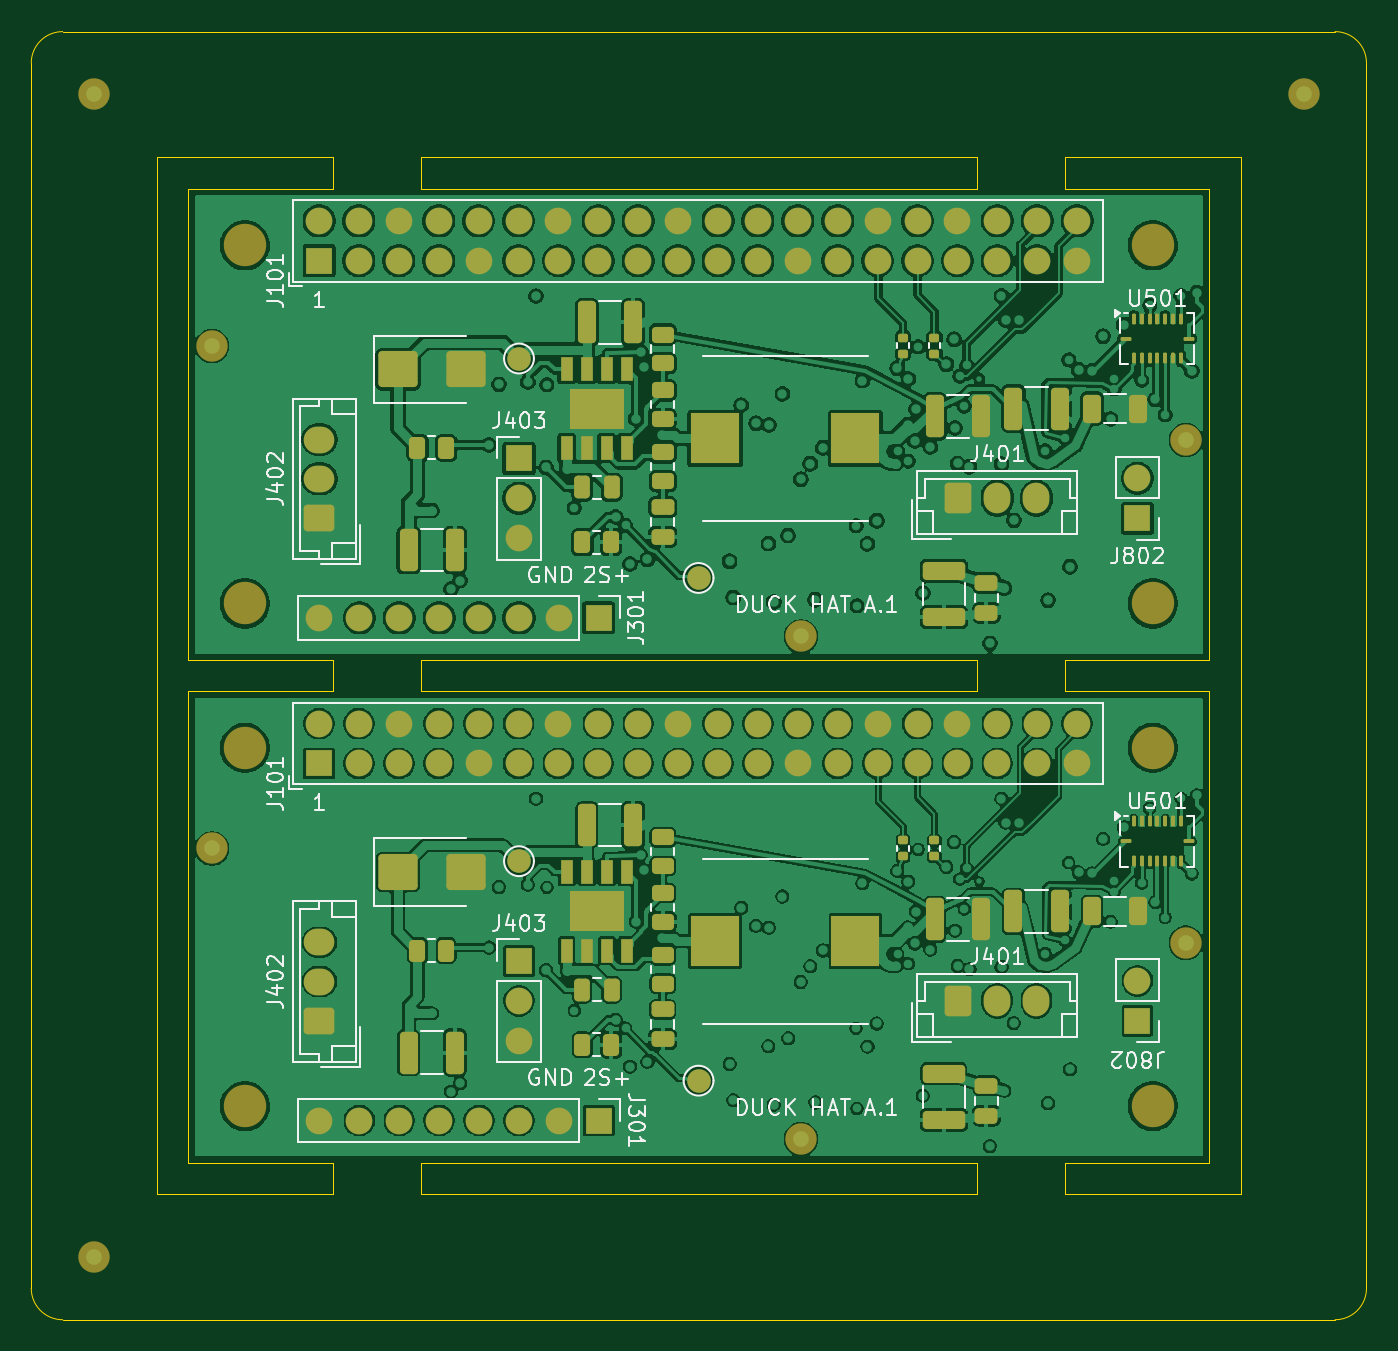
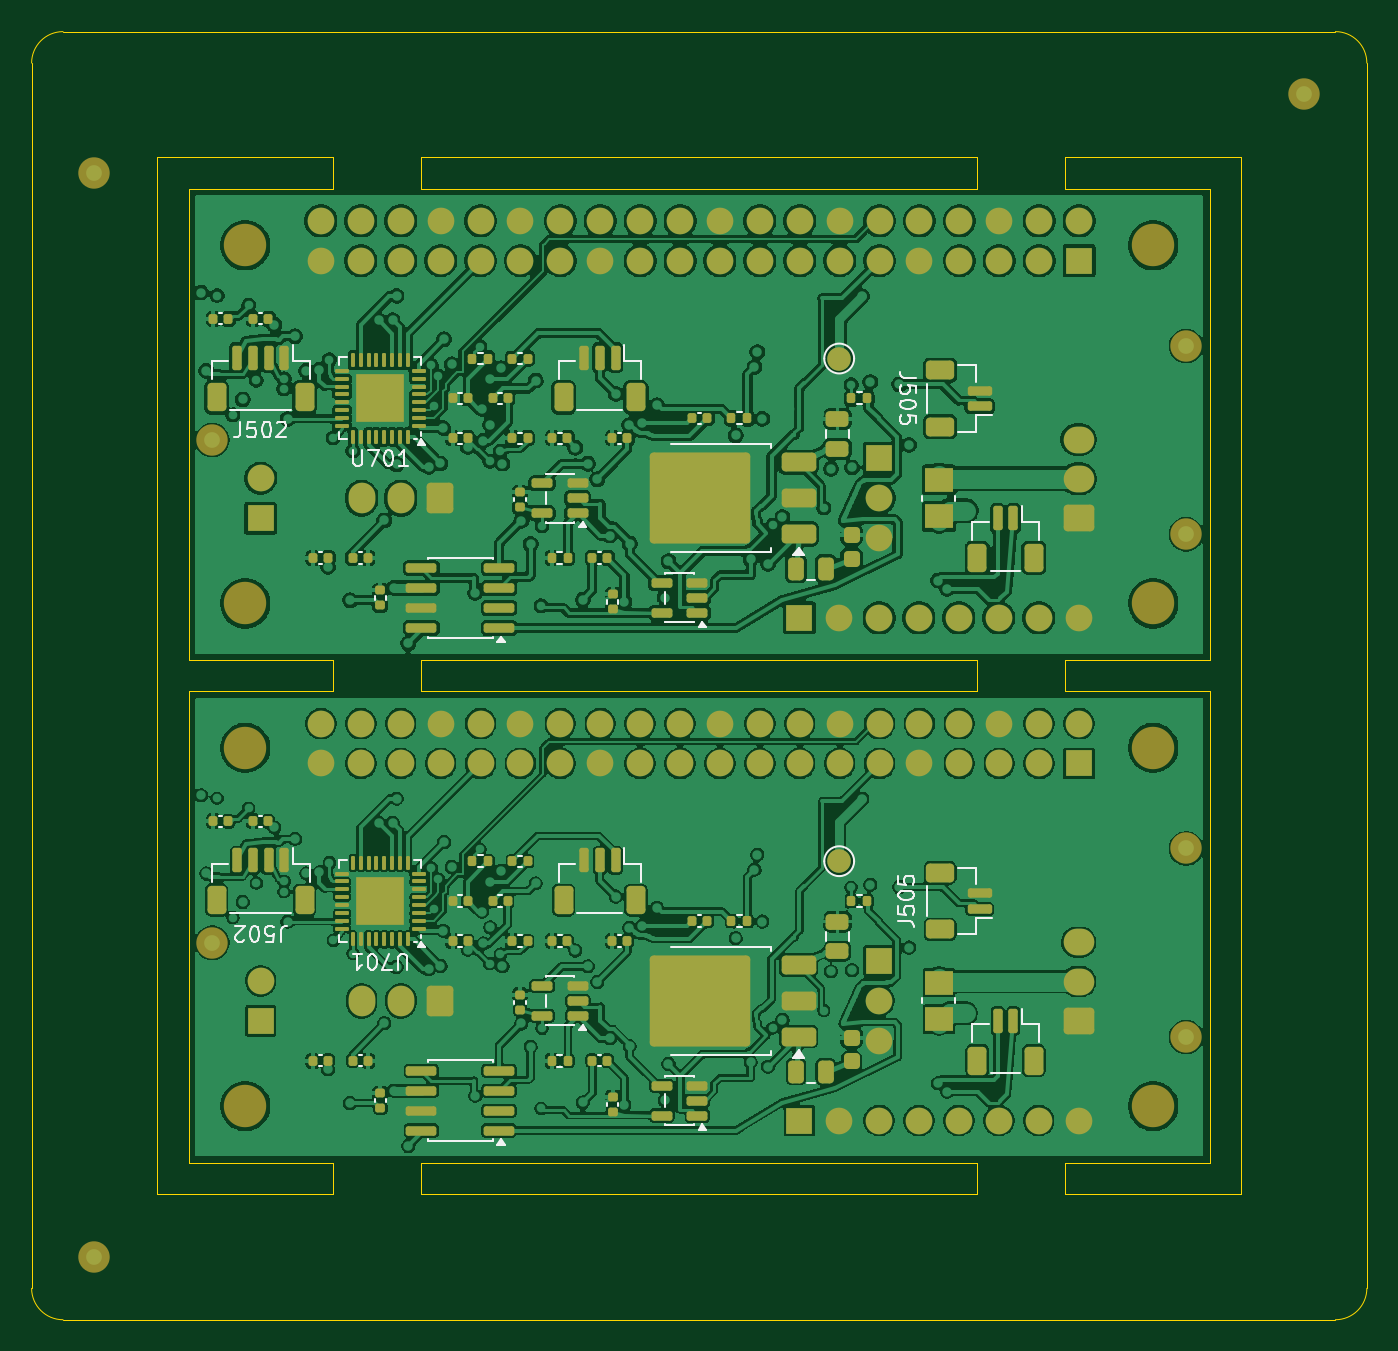
Circuit board: 9 layer files. Board 85.0 x 82.0 mm.
- bottom_copper: hat_a1_smt_2up-B_Cu.gbl (574242 bytes)
- bottom_mask: hat_a1_smt_2up-B_Mask.gbs (13628 bytes)
- paste: hat_a1_smt_2up-B_Paste.gbp (9878 bytes)
- bottom_silk: hat_a1_smt_2up-B_Silkscreen.gbo (28247 bytes)
- outline: hat_a1_smt_2up-Edge_Cuts.gm1 (2888 bytes)
- top_copper: hat_a1_smt_2up-F_Cu.gtl (483782 bytes)
- top_mask: hat_a1_smt_2up-F_Mask.gts (9885 bytes)
- paste: hat_a1_smt_2up-F_Paste.gtp (5675 bytes)
- top_silk: hat_a1_smt_2up-F_Silkscreen.gto (56513 bytes)

=== bottom_copper: hat_a1_smt_2up-B_Cu.gbl (574242 bytes, source omitted) ===
=== bottom_mask: hat_a1_smt_2up-B_Mask.gbs (13628 bytes, source omitted) ===
=== paste: hat_a1_smt_2up-B_Paste.gbp (9878 bytes, source omitted) ===
=== bottom_silk: hat_a1_smt_2up-B_Silkscreen.gbo (28247 bytes, source omitted) ===
=== outline: hat_a1_smt_2up-Edge_Cuts.gm1 ===
G04 #@! TF.GenerationSoftware,KiCad,Pcbnew,10.0.7*
G04 #@! TF.CreationDate,2026-11-02T15:58:39+08:00*
G04 #@! TF.ProjectId,hat_a1_smt_2up,6861745f-6131-45f7-936d-745f3275702e,A.1*
G04 #@! TF.SameCoordinates,Original*
G04 #@! TF.FileFunction,Profile,NP*
%FSLAX46Y46*%
G04 Gerber Fmt 4.6, Leading zero omitted, Abs format (unit mm)*
G04 Created by KiCad (PCBNEW 10.0.7) date 2026-11-02 15:58:39*
%MOMM*%
%LPD*%
G01*
G04 APERTURE LIST*
G04 #@! TA.AperFunction,Profile*
%ADD10C,0.050000*%
G04 #@! TD*
G04 APERTURE END LIST*
D10*
X90000000Y-92000000D02*
G75*
G02*
X92000000Y-90000000I2000000J0D01*
G01*
X90000000Y-170000000D02*
X90000000Y-92000000D01*
X92000000Y-90000000D02*
X173000000Y-90000000D01*
X92000000Y-172000000D02*
G75*
G02*
X90000000Y-170000000I0J2000000D01*
G01*
X98000000Y-98000000D02*
X109200000Y-98000000D01*
X98000000Y-164000000D02*
X98000000Y-98000000D01*
X100000000Y-100000000D02*
X100000000Y-130000000D01*
X100000000Y-130000000D02*
X109200000Y-130000000D01*
X100000000Y-132000000D02*
X100000000Y-162000000D01*
X100000000Y-162000000D02*
X109200000Y-162000000D01*
X109200000Y-98000000D02*
X109200000Y-100000000D01*
X109200000Y-100000000D02*
X100000000Y-100000000D01*
X109200000Y-130000000D02*
X109200000Y-132000000D01*
X109200000Y-132000000D02*
X100000000Y-132000000D01*
X109200000Y-162000000D02*
X109200000Y-164000000D01*
X109200000Y-164000000D02*
X98000000Y-164000000D01*
X114800000Y-98000000D02*
X150200000Y-98000000D01*
X114800000Y-100000000D02*
X114800000Y-98000000D01*
X114800000Y-130000000D02*
X150200000Y-130000000D01*
X114800000Y-132000000D02*
X114800000Y-130000000D01*
X114800000Y-162000000D02*
X150200000Y-162000000D01*
X114800000Y-164000000D02*
X114800000Y-162000000D01*
X150200000Y-98000000D02*
X150200000Y-100000000D01*
X150200000Y-100000000D02*
X114800000Y-100000000D01*
X150200000Y-130000000D02*
X150200000Y-132000000D01*
X150200000Y-132000000D02*
X114800000Y-132000000D01*
X150200000Y-162000000D02*
X150200000Y-164000000D01*
X150200000Y-164000000D02*
X114800000Y-164000000D01*
X155800000Y-98000000D02*
X167000000Y-98000000D01*
X155800000Y-100000000D02*
X155800000Y-98000000D01*
X155800000Y-130000000D02*
X165000000Y-130000000D01*
X155800000Y-132000000D02*
X155800000Y-130000000D01*
X155800000Y-162000000D02*
X165000000Y-162000000D01*
X155800000Y-164000000D02*
X155800000Y-162000000D01*
X165000000Y-100000000D02*
X155800000Y-100000000D01*
X165000000Y-130000000D02*
X165000000Y-100000000D01*
X165000000Y-132000000D02*
X155800000Y-132000000D01*
X165000000Y-162000000D02*
X165000000Y-132000000D01*
X167000000Y-98000000D02*
X167000000Y-164000000D01*
X167000000Y-164000000D02*
X155800000Y-164000000D01*
X173000000Y-90000000D02*
G75*
G02*
X175000000Y-92000000I0J-2000000D01*
G01*
X173000000Y-172000000D02*
X92000000Y-172000000D01*
X175000000Y-92000000D02*
X175000000Y-170000000D01*
X175000000Y-170000000D02*
G75*
G02*
X173000000Y-172000000I-2000000J0D01*
G01*
M02*

=== top_copper: hat_a1_smt_2up-F_Cu.gtl (483782 bytes, source omitted) ===
=== top_mask: hat_a1_smt_2up-F_Mask.gts (9885 bytes, source omitted) ===
=== paste: hat_a1_smt_2up-F_Paste.gtp ===
G04 #@! TF.GenerationSoftware,KiCad,Pcbnew,10.0.7*
G04 #@! TF.CreationDate,2026-11-02T15:58:39+08:00*
G04 #@! TF.ProjectId,hat_a1_smt_2up,6861745f-6131-45f7-936d-745f3275702e,A.1*
G04 #@! TF.SameCoordinates,Original*
G04 #@! TF.FileFunction,Paste,Top*
G04 #@! TF.FilePolarity,Positive*
%FSLAX46Y46*%
G04 Gerber Fmt 4.6, Leading zero omitted, Abs format (unit mm)*
G04 Created by KiCad (PCBNEW 10.0.7) date 2026-11-02 15:58:39*
%MOMM*%
%LPD*%
G01*
G04 APERTURE LIST*
G04 Aperture macros list*
%AMRoundRect*
0 Rectangle with rounded corners*
0 $1 Rounding radius*
0 $2 $3 $4 $5 $6 $7 $8 $9 X,Y pos of 4 corners*
0 Add a 4 corners polygon primitive as box body*
4,1,4,$2,$3,$4,$5,$6,$7,$8,$9,$2,$3,0*
0 Add four circle primitives for the rounded corners*
1,1,$1+$1,$2,$3*
1,1,$1+$1,$4,$5*
1,1,$1+$1,$6,$7*
1,1,$1+$1,$8,$9*
0 Add four rect primitives between the rounded corners*
20,1,$1+$1,$2,$3,$4,$5,0*
20,1,$1+$1,$4,$5,$6,$7,0*
20,1,$1+$1,$6,$7,$8,$9,0*
20,1,$1+$1,$8,$9,$2,$3,0*%
G04 Aperture macros list end*
%ADD10RoundRect,0.250000X-0.450000X0.262500X-0.450000X-0.262500X0.450000X-0.262500X0.450000X0.262500X0*%
%ADD11RoundRect,0.135000X0.185000X-0.135000X0.185000X0.135000X-0.185000X0.135000X-0.185000X-0.135000X0*%
%ADD12RoundRect,0.250000X-1.100000X0.325000X-1.100000X-0.325000X1.100000X-0.325000X1.100000X0.325000X0*%
%ADD13RoundRect,0.250000X-0.325000X-0.650000X0.325000X-0.650000X0.325000X0.650000X-0.325000X0.650000X0*%
%ADD14RoundRect,0.250000X-1.000000X-0.900000X1.000000X-0.900000X1.000000X0.900000X-1.000000X0.900000X0*%
%ADD15RoundRect,0.250000X-0.325000X-1.100000X0.325000X-1.100000X0.325000X1.100000X-0.325000X1.100000X0*%
%ADD16RoundRect,0.062500X-0.062500X-0.275000X0.062500X-0.275000X0.062500X0.275000X-0.062500X0.275000X0*%
%ADD17RoundRect,0.062500X-0.275000X-0.062500X0.275000X-0.062500X0.275000X0.062500X-0.275000X0.062500X0*%
%ADD18RoundRect,0.250000X-0.262500X-0.450000X0.262500X-0.450000X0.262500X0.450000X-0.262500X0.450000X0*%
%ADD19RoundRect,0.250000X-0.475000X0.250000X-0.475000X-0.250000X0.475000X-0.250000X0.475000X0.250000X0*%
%ADD20R,3.124000X3.251000*%
%ADD21R,0.802000X1.505000*%
%ADD22R,3.502000X2.613000*%
%ADD23RoundRect,0.250000X-0.250000X-0.475000X0.250000X-0.475000X0.250000X0.475000X-0.250000X0.475000X0*%
G04 APERTURE END LIST*
D10*
X130199999Y-144837500D03*
X130199999Y-146662500D03*
D11*
X145500000Y-110510000D03*
X145500000Y-109490000D03*
D12*
X148100000Y-156325000D03*
X148100000Y-159275000D03*
D13*
X157525000Y-114000000D03*
X160475000Y-114000000D03*
D14*
X113350000Y-111500000D03*
X117650000Y-111500000D03*
D15*
X125365000Y-108500000D03*
X128315000Y-108500000D03*
D11*
X147500000Y-110510000D03*
X147500000Y-109490000D03*
D15*
X147525000Y-114500000D03*
X150475000Y-114500000D03*
D16*
X160190000Y-108277500D03*
X160690000Y-108277500D03*
X161190000Y-108277500D03*
X161690000Y-108277500D03*
X162190000Y-108277500D03*
X162690000Y-108277500D03*
X163190000Y-108277500D03*
D17*
X163702500Y-109540000D03*
D16*
X163190000Y-110802500D03*
X162690000Y-110802500D03*
X162190000Y-110802500D03*
X161690000Y-110802500D03*
X161190000Y-110802500D03*
X160690000Y-110802500D03*
X160190000Y-110802500D03*
D17*
X159677500Y-109540000D03*
D15*
X125365000Y-140500000D03*
X128315000Y-140500000D03*
D18*
X114587500Y-148500000D03*
X116412500Y-148500000D03*
D14*
X113350000Y-143500000D03*
X117650000Y-143500000D03*
D19*
X150800000Y-157100000D03*
X150800000Y-159000000D03*
X130199999Y-120250000D03*
X130199999Y-122150000D03*
D11*
X147500000Y-142510000D03*
X147500000Y-141490000D03*
D15*
X152525000Y-114000000D03*
X155475000Y-114000000D03*
D10*
X130199999Y-116787500D03*
X130199999Y-118612500D03*
D18*
X125087500Y-122500000D03*
X126912500Y-122500000D03*
D15*
X114025000Y-123000000D03*
X116975000Y-123000000D03*
D18*
X114587500Y-116500000D03*
X116412500Y-116500000D03*
D12*
X148100000Y-124325000D03*
X148100000Y-127275000D03*
D20*
X133529500Y-147900000D03*
X142470500Y-147900000D03*
D11*
X145500000Y-142510000D03*
X145500000Y-141490000D03*
D21*
X124095000Y-111502500D03*
X125365000Y-111502500D03*
X126635000Y-111502500D03*
X127905000Y-111502500D03*
X127905000Y-116497500D03*
X126635000Y-116497500D03*
X125365000Y-116497500D03*
X124095000Y-116497500D03*
D22*
X126000000Y-114000000D03*
D10*
X130199999Y-112837500D03*
X130199999Y-114662500D03*
D19*
X130199999Y-152250000D03*
X130199999Y-154150000D03*
D10*
X130199999Y-109287500D03*
X130199999Y-111112500D03*
X130199999Y-148787500D03*
X130199999Y-150612500D03*
X130199999Y-141287500D03*
X130199999Y-143112500D03*
D23*
X125050000Y-151000000D03*
X126950000Y-151000000D03*
D13*
X157525000Y-146000000D03*
X160475000Y-146000000D03*
D21*
X124095000Y-143502500D03*
X125365000Y-143502500D03*
X126635000Y-143502500D03*
X127905000Y-143502500D03*
X127905000Y-148497500D03*
X126635000Y-148497500D03*
X125365000Y-148497500D03*
X124095000Y-148497500D03*
D22*
X126000000Y-146000000D03*
D19*
X150800000Y-125100000D03*
X150800000Y-127000000D03*
D23*
X125050000Y-119000000D03*
X126950000Y-119000000D03*
D20*
X133529500Y-115900000D03*
X142470500Y-115900000D03*
D15*
X147525000Y-146500000D03*
X150475000Y-146500000D03*
D16*
X160190000Y-140277500D03*
X160690000Y-140277500D03*
X161190000Y-140277500D03*
X161690000Y-140277500D03*
X162190000Y-140277500D03*
X162690000Y-140277500D03*
X163190000Y-140277500D03*
D17*
X163702500Y-141540000D03*
D16*
X163190000Y-142802500D03*
X162690000Y-142802500D03*
X162190000Y-142802500D03*
X161690000Y-142802500D03*
X161190000Y-142802500D03*
X160690000Y-142802500D03*
X160190000Y-142802500D03*
D17*
X159677500Y-141540000D03*
D15*
X114025000Y-155000000D03*
X116975000Y-155000000D03*
D18*
X125087500Y-154500000D03*
X126912500Y-154500000D03*
D15*
X152525000Y-146000000D03*
X155475000Y-146000000D03*
M02*

=== top_silk: hat_a1_smt_2up-F_Silkscreen.gto (56513 bytes, source omitted) ===
